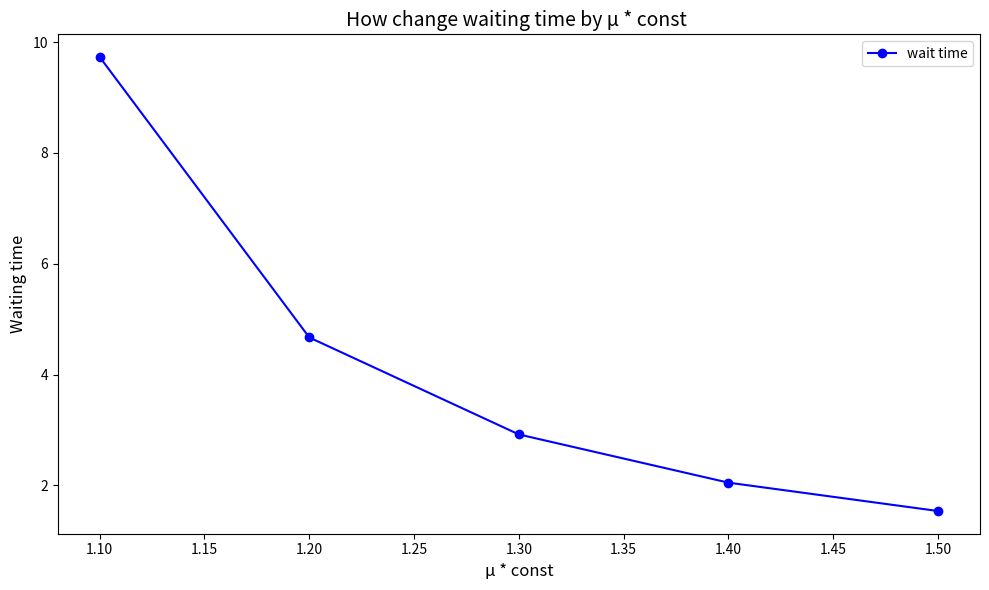

Python code for this plot:
import matplotlib.pyplot as plt

def plot_waiting_times(arrival_times, wait_times):
    plt.figure(figsize=(10, 6))
    plt.plot(arrival_times, wait_times, 'bo-', label='wait time')
    plt.xlabel('μ * const', fontsize=12)
    plt.ylabel('Waiting time', fontsize=12)
    plt.title('How change waiting time by μ * const ', fontsize=14)
    plt.legend()
    plt.tight_layout()
    plt.savefig("graph.png")
    plt.show()

def wq_formula(l,m,times):
    return l/(m * times * (m*times -l)) 

def main():
    l = 50   # ゲート到着台数
    m = 50.5 # ゲート処理台数　
    
    m_times = [1 + c/10 for c in range(1,6)]
    Wq = [wq_formula(l,m,m_times[i]) * 60 for i in range(0,len(m_times))]
    print(m_times, Wq)

    # グラフ描画
    plot_waiting_times(m_times, Wq)

if __name__ == '__main__':
    main()